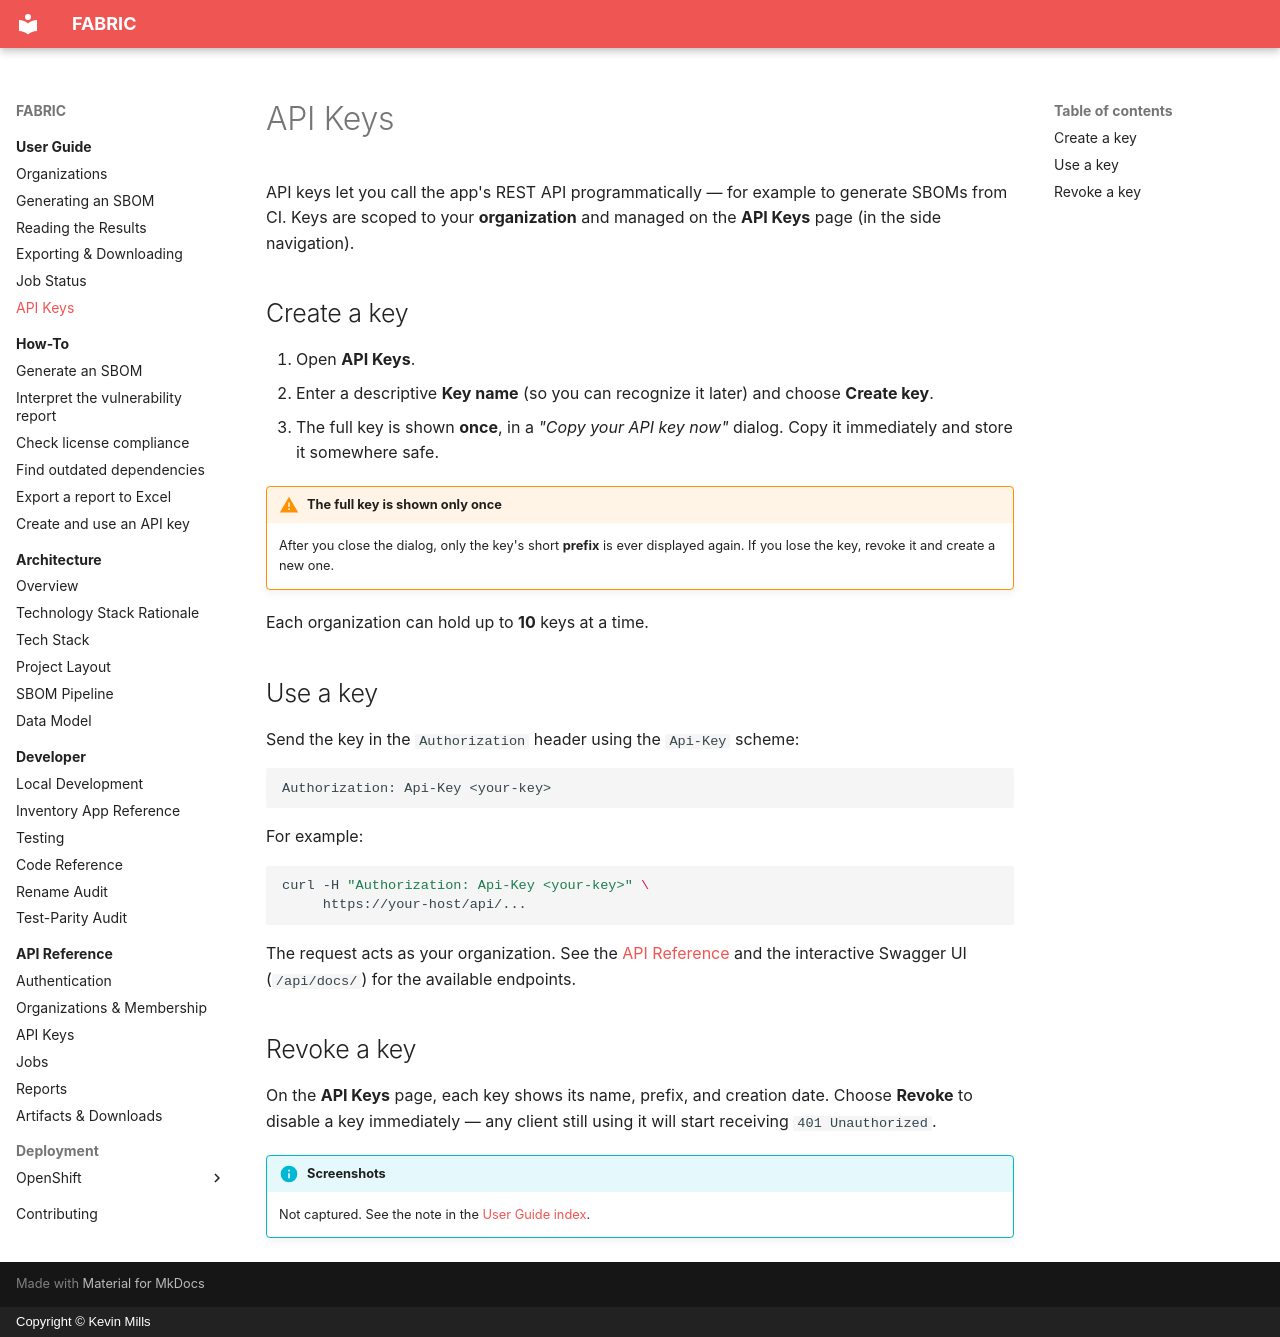

repository: millsks/django-python-generate-sbom · page: user-guide/api-keys/index.html · generator: mkdocs · copyright: Copyright © Kevin Mills

# API Keys

API keys let you call the app's REST API programmatically — for example to generate SBOMs
from CI. Keys are scoped to your **organization** and managed on the **API Keys** page (in
the side navigation).

## Create a key

1. Open **API Keys**.
2. Enter a descriptive **Key name** (so you can recognize it later) and choose **Create
   key**.
3. The full key is shown **once**, in a *"Copy your API key now"* dialog. Copy it
   immediately and store it somewhere safe.

!!! warning "The full key is shown only once"
    After you close the dialog, only the key's short **prefix** is ever displayed again.
    If you lose the key, revoke it and create a new one.

Each organization can hold up to **10** keys at a time.

## Use a key

Send the key in the `Authorization` header using the `Api-Key` scheme:

```http
Authorization: Api-Key <your-key>
```

For example:

```sh
curl -H "Authorization: Api-Key <your-key>" \
     https://your-host/api/...
```

The request acts as your organization. See the [API Reference](../api/index.md) and the
interactive Swagger UI (`/api/docs/`) for the available endpoints.

## Revoke a key

On the **API Keys** page, each key shows its name, prefix, and creation date. Choose
**Revoke** to disable a key immediately — any client still using it will start receiving
`401 Unauthorized`.

!!! info "Screenshots"
    Not captured. See the note in the [User Guide index](index.md).
